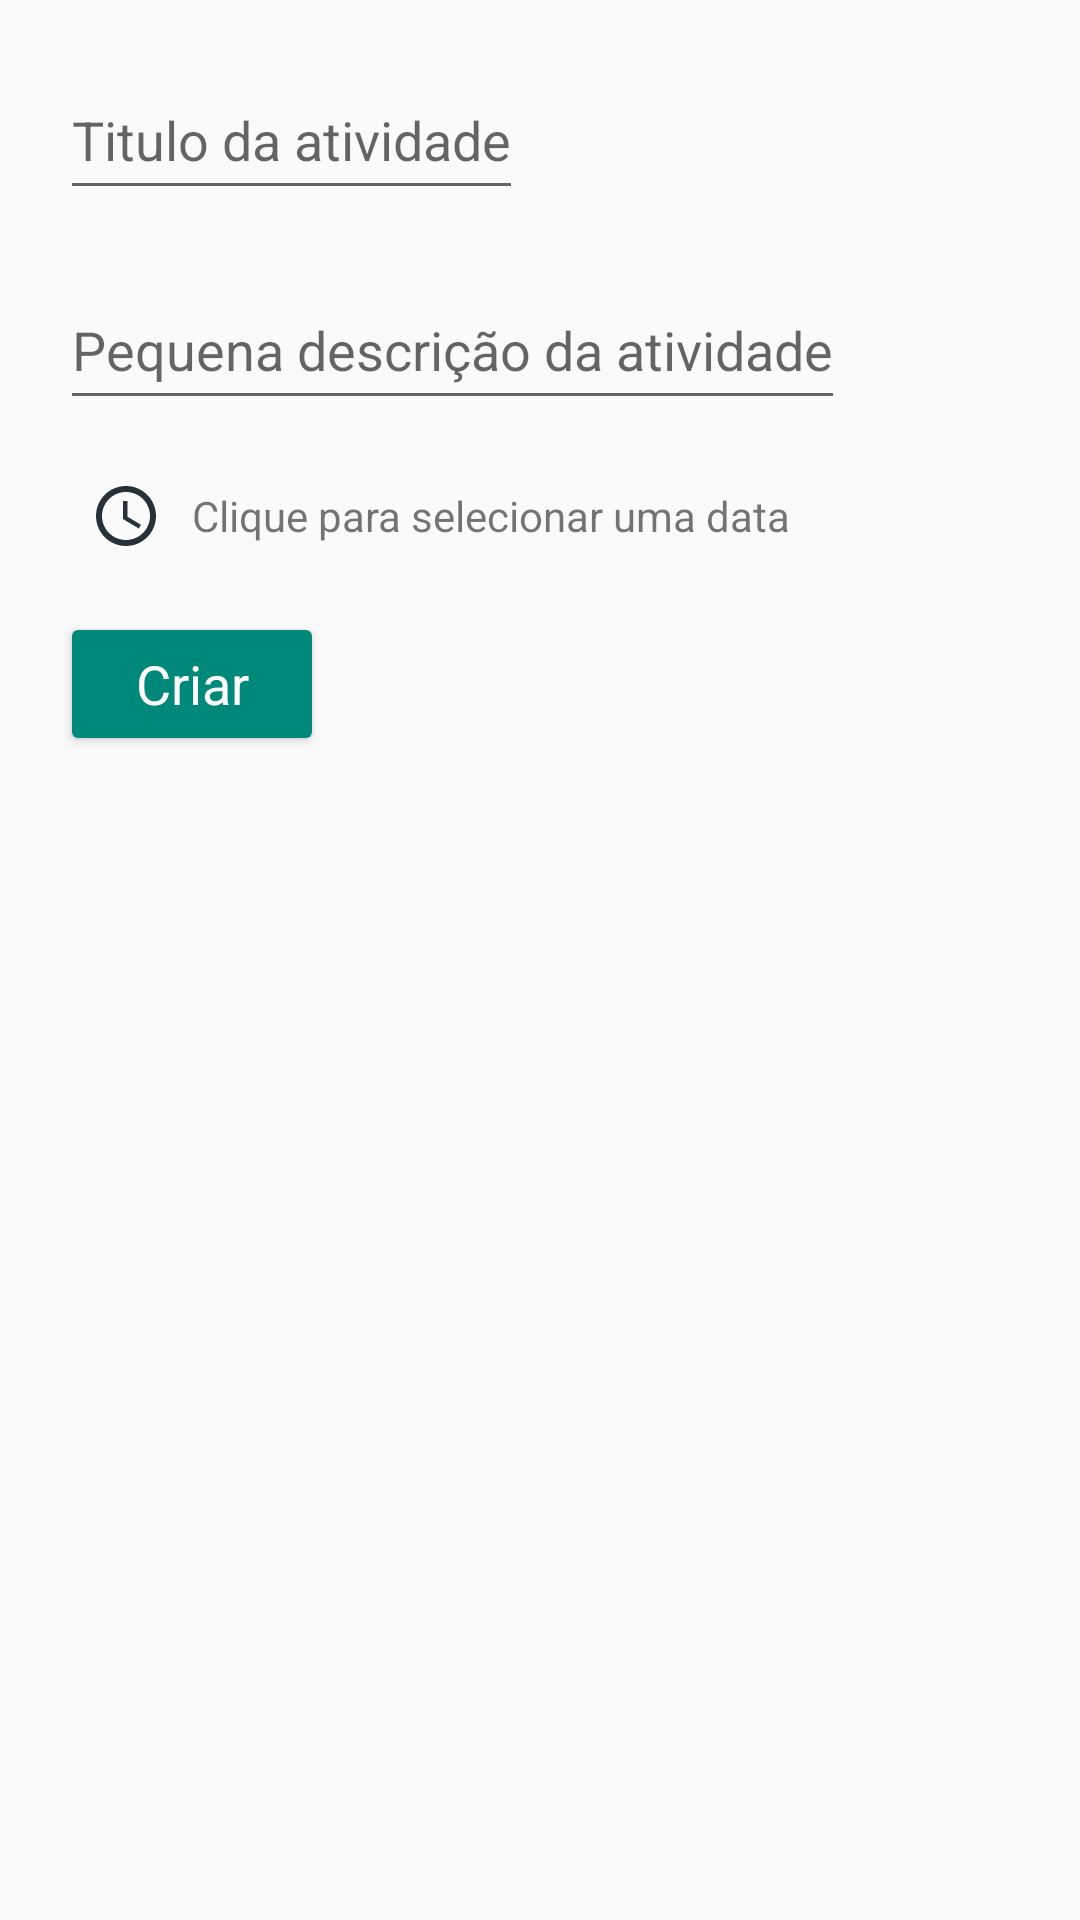

The Android layout XML behind this screen, and the referenced resources:
<!-- AndroidManifest.xml: application theme Theme.Estude_Mais -->
<!-- res/layout/teacher_fragment_new_activity.xml -->
<?xml version="1.0" encoding="utf-8"?>
<androidx.constraintlayout.widget.ConstraintLayout xmlns:android="http://schemas.android.com/apk/res/android"
    xmlns:app="http://schemas.android.com/apk/res-auto"
    xmlns:tools="http://schemas.android.com/tools"
    android:layout_width="match_parent"
    android:layout_height="match_parent"
    android:padding="@dimen/margin_small"
    tools:context=".view.teacher.TeacherNewActivityFragment">

    <com.google.android.material.progressindicator.LinearProgressIndicator
        android:id="@+id/progress_horizontal"
        app:layout_constraintEnd_toEndOf="parent"
        app:layout_constraintStart_toStartOf="parent"
        app:layout_constraintTop_toTopOf="parent"
        android:layout_width="match_parent"
        android:layout_height="wrap_content"
        android:indeterminate="true"
        android:visibility="invisible" />

    <EditText
        android:id="@+id/newactivity_title"
        android:layout_width="wrap_content"
        android:layout_height="wrap_content"
        android:hint="@string/newactivity_title_text"
        android:inputType="text"
        android:minHeight="@dimen/minHeight_field"
        app:layout_constraintStart_toStartOf="parent"
        app:layout_constraintTop_toTopOf="parent"
        tools:ignore="Autofill,LabelFor,TextContrastCheck" />

    <EditText
        android:id="@+id/newactivity_descrption"
        android:layout_width="wrap_content"
        android:layout_height="wrap_content"
        android:layout_marginTop="@dimen/margin_small"
        android:hint="@string/newactivity_descrption_text"
        android:inputType="text"
        android:maxLength="500"
        android:maxLines="10"
        android:minHeight="@dimen/minHeight_field"
        app:layout_constraintStart_toStartOf="parent"
        app:layout_constraintTop_toBottomOf="@+id/newactivity_title"
        tools:ignore="Autofill,LabelFor,TextContrastCheck" />

    <TableRow
        android:id="@+id/deadline_row"
        android:layout_width="match_parent"
        android:layout_height="wrap_content"
        android:gravity="center_vertical"
        android:layout_marginTop="@dimen/margin_verySmall"
        android:padding="10dp"
        app:layout_constraintTop_toBottomOf="@+id/newactivity_descrption"
        tools:layout_editor_absoluteX="20dp">
        <ImageView
            android:layout_marginEnd="10dp"
            android:src="@drawable/ic_baseline_access_time_24"
            android:layout_width="wrap_content"
            android:layout_height="wrap_content"
            android:contentDescription="@string/deadline_clock" />
        <TextView
            android:id="@+id/deadline"
            android:layout_width="match_parent"
            android:layout_height="wrap_content"
            android:hint="@string/date_choice_hint"
            android:text="@string/date_choice_text" />
    </TableRow>

    <Button
        android:id="@+id/newactivity_createbutton"
        android:layout_width="wrap_content"
        android:layout_height="wrap_content"
        android:backgroundTint="@color/primaryColor"
        android:layout_marginTop="@dimen/margin_verySmall"
        android:text="@string/newactivity_createbutton"
        android:textAppearance="@style/TextAppearance.AppCompat.Medium"
        android:textColor="@color/secondaryTextColor"
        app:layout_constraintStart_toStartOf="parent"
        app:layout_constraintTop_toBottomOf="@+id/deadline_row"
        tools:ignore="TextContrastCheck" />



</androidx.constraintlayout.widget.ConstraintLayout>
<!-- resources referenced by this layout -->
<resources>
  <color name="primaryColor">#00887a</color>
  <color name="secondaryTextColor">#ffffff</color>
  <dimen name="margin_small">20dp</dimen>
  <dimen name="margin_verySmall">10dp</dimen>
  <dimen name="minHeight_field">50dp</dimen>
  <!-- drawable ic_baseline_access_time_24 (drawable) -->
  <vector android:height="24dp" android:tint="#273238"
      android:viewportHeight="24" android:viewportWidth="24"
      android:width="24dp" xmlns:android="http://schemas.android.com/apk/res/android">
      <path android:fillColor="@android:color/white" android:pathData="M11.99,2C6.47,2 2,6.48 2,12s4.47,10 9.99,10C17.52,22 22,17.52 22,12S17.52,2 11.99,2zM12,20c-4.42,0 -8,-3.58 -8,-8s3.58,-8 8,-8 8,3.58 8,8 -3.58,8 -8,8z"/>
      <path android:fillColor="@android:color/white" android:pathData="M12.5,7H11v6l5.25,3.15 0.75,-1.23 -4.5,-2.67z"/>
  </vector>
  <string name="date_choice_hint">Clique para escolher</string>
  <string name="date_choice_text">Clique para selecionar uma data</string>
  <string name="deadline_clock">Deadline</string>
  <string name="newactivity_createbutton">Criar</string>
  <string name="newactivity_descrption_text">Pequena descrição da atividade</string>
  <string name="newactivity_title_text">Titulo da atividade</string>
  <style name="Theme.Estude_Mais" parent="Theme.AppCompat.Light.NoActionBar">
          
          <item name="colorPrimary">@color/primaryColor</item>
          <item name="colorPrimaryVariant">@color/primaryLightColor</item>
          <item name="colorOnPrimary">@color/primaryDarkColor</item>
          
          <item name="colorSecondary">@color/secondaryColor</item>
          <item name="colorSecondaryVariant">@color/secondaryLightColor</item>
          <item name="colorOnSecondary">@color/secondaryDarkColor</item>
          
          <item name="android:statusBarColor" tools:targetApi="l">?attr/colorPrimaryVariant</item>
          <item name="textAppearanceButton">@style/Theme.Estude_Mais</item>
          
      </style>
  <color name="primaryLightColor">#4db8a9</color>
  <color name="primaryDarkColor">#005a4e</color>
  <color name="secondaryColor">#273238</color>
  <color name="secondaryLightColor">#505b62</color>
  <color name="secondaryDarkColor">#000a12</color>
</resources>
